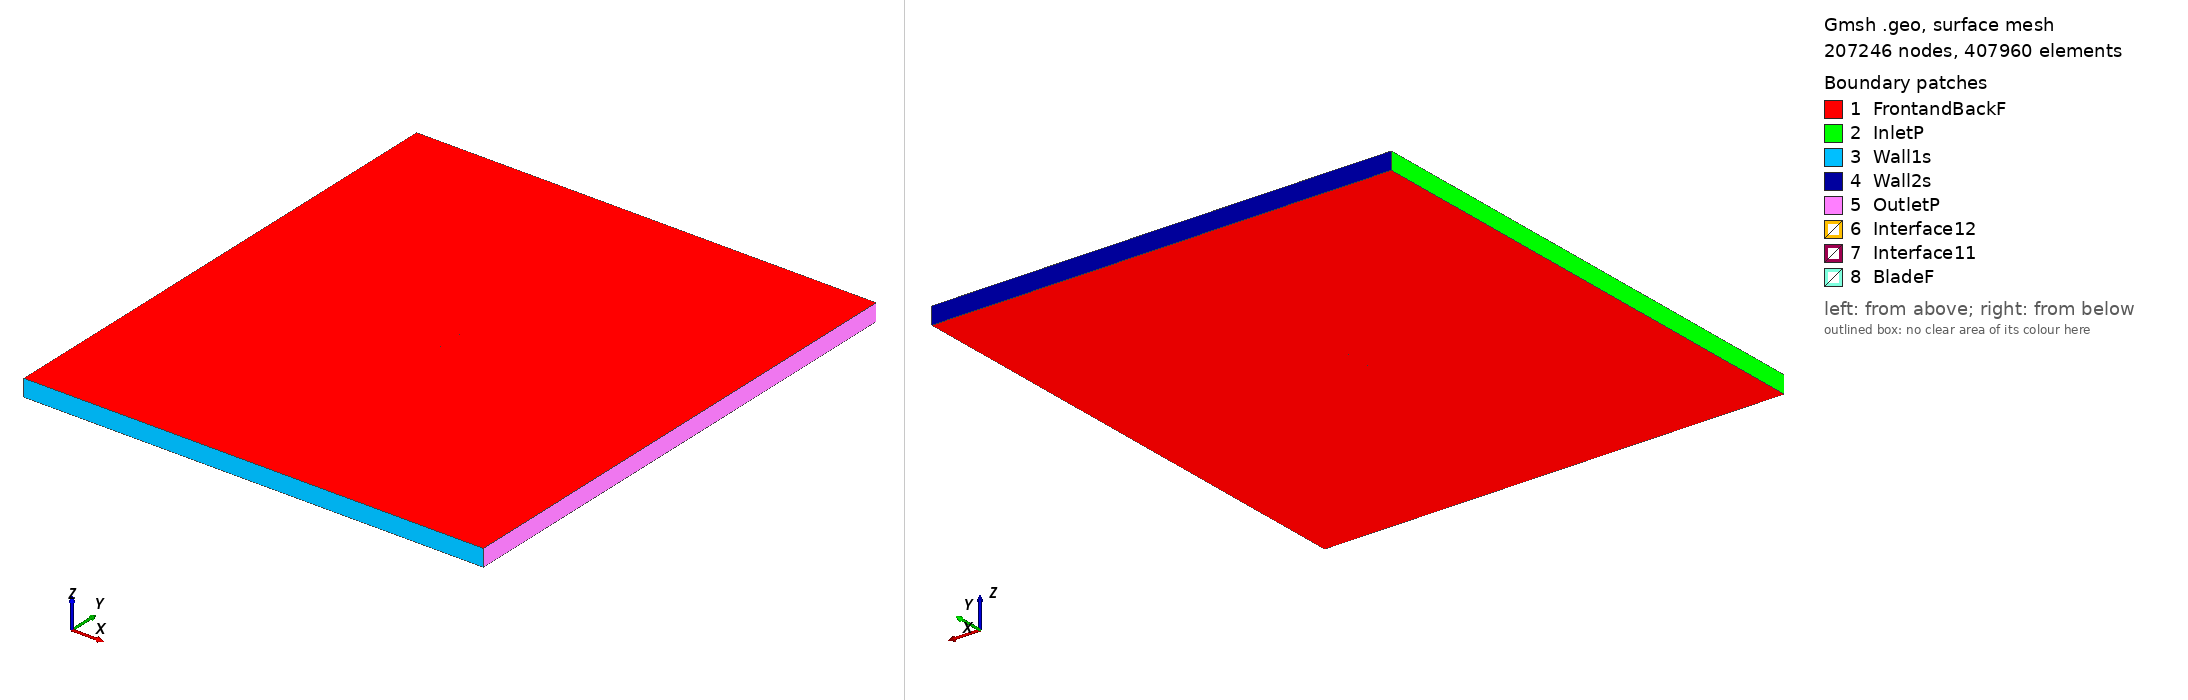

Gmsh geometry script, surface-meshed: 207246 nodes, 407960 surface elements. Boundary patches (legend numbers): 1 FrontandBackF, 2 InletP, 3 Wall1s, 4 Wall2s, 5 OutletP, 6 Interface12, 7 Interface11, 8 BladeF. Left view from above one corner, right view from below the opposite corner. Legend entries are the model's physical surfaces. The drawing asked Gmsh for element sizes between 1% and 20% of the model's largest extent; the script's own settings can give other sizes.

=== e642_tsr_3.8271_aoa_8.2902.geo (drawn) ===
SetFactory("OpenCASCADE");

Point(1) = {0.074184, 0.719137, 0, 1.0};
Point(2) = {0.073639, 0.719305, 0, 1.0};
Point(3) = {0.072077, 0.719850, 0, 1.0};
Point(4) = {0.069648, 0.720785, 0, 1.0};
Point(5) = {0.066466, 0.722035, 0, 1.0};
Point(6) = {0.062568, 0.723512, 0, 1.0};
Point(7) = {0.057955, 0.725202, 0, 1.0};
Point(8) = {0.052692, 0.727129, 0, 1.0};
Point(9) = {0.046888, 0.729286, 0, 1.0};
Point(10) = {0.040657, 0.731640, 0, 1.0};
Point(11) = {0.034118, 0.734143, 0, 1.0};
Point(12) = {0.027393, 0.736723, 0, 1.0};
Point(13) = {0.020599, 0.739289, 0, 1.0};
Point(14) = {0.013840, 0.741698, 0, 1.0};
Point(15) = {0.007107, 0.743778, 0, 1.0};
Point(16) = {0.000306, 0.745494, 0, 1.0};
Point(17) = {-0.006555, 0.746912, 0, 1.0};
Point(18) = {-0.013401, 0.748059, 0, 1.0};
Point(19) = {-0.020161, 0.748935, 0, 1.0};
Point(20) = {-0.026774, 0.749546, 0, 1.0};
Point(21) = {-0.033175, 0.749898, 0, 1.0};
Point(22) = {-0.039298, 0.750000, 0, 1.0};
Point(23) = {-0.045081, 0.749860, 0, 1.0};
Point(24) = {-0.050467, 0.749490, 0, 1.0};
Point(25) = {-0.055403, 0.748904, 0, 1.0};
Point(26) = {-0.059844, 0.748115, 0, 1.0};
Point(27) = {-0.063746, 0.747145, 0, 1.0};
Point(28) = {-0.067086, 0.746022, 0, 1.0};
Point(29) = {-0.069835, 0.744791, 0, 1.0};
Point(30) = {-0.071959, 0.743501, 0, 1.0};
Point(31) = {-0.073429, 0.742202, 0, 1.0};
Point(32) = {-0.074216, 0.740983, 0, 1.0};
Point(33) = {-0.074121, 0.739933, 0, 1.0};
Point(34) = {-0.073049, 0.738919, 0, 1.0};
Point(35) = {-0.071110, 0.737807, 0, 1.0};
Point(36) = {-0.068360, 0.736644, 0, 1.0};
Point(37) = {-0.064832, 0.735448, 0, 1.0};
Point(38) = {-0.060561, 0.734225, 0, 1.0};
Point(39) = {-0.055596, 0.732974, 0, 1.0};
Point(40) = {-0.050005, 0.731702, 0, 1.0};
Point(41) = {-0.043857, 0.730421, 0, 1.0};
Point(42) = {-0.037224, 0.729142, 0, 1.0};
Point(43) = {-0.030189, 0.727879, 0, 1.0};
Point(44) = {-0.022830, 0.726648, 0, 1.0};
Point(45) = {-0.015237, 0.725458, 0, 1.0};
Point(46) = {-0.007497, 0.724328, 0, 1.0};
Point(47) = {0.000297, 0.723272, 0, 1.0};
Point(48) = {0.008059, 0.722304, 0, 1.0};
Point(49) = {0.015691, 0.721439, 0, 1.0};
Point(50) = {0.023098, 0.720703, 0, 1.0};
Point(51) = {0.030190, 0.720126, 0, 1.0};
Point(52) = {0.036881, 0.719790, 0, 1.0};
Point(53) = {0.043236, 0.719797, 0, 1.0};
Point(54) = {0.049393, 0.720023, 0, 1.0};
Point(55) = {0.055276, 0.720212, 0, 1.0};
Point(56) = {0.060657, 0.720247, 0, 1.0};
Point(57) = {0.065337, 0.720112, 0, 1.0};
Point(58) = {0.069139, 0.719841, 0, 1.0};
Point(59) = {0.071928, 0.719517, 0, 1.0};
Point(60) = {0.073620, 0.719245, 0, 1.0};
Point(61) = {-0.074184, -0.719137, 0, 1.0};
Point(62) = {-0.073639, -0.719305, 0, 1.0};
Point(63) = {-0.072077, -0.719850, 0, 1.0};
Point(64) = {-0.069648, -0.720785, 0, 1.0};
Point(65) = {-0.066466, -0.722035, 0, 1.0};
Point(66) = {-0.062568, -0.723512, 0, 1.0};
Point(67) = {-0.057955, -0.725202, 0, 1.0};
Point(68) = {-0.052692, -0.727129, 0, 1.0};
Point(69) = {-0.046888, -0.729286, 0, 1.0};
Point(70) = {-0.040657, -0.731640, 0, 1.0};
Point(71) = {-0.034118, -0.734143, 0, 1.0};
Point(72) = {-0.027393, -0.736723, 0, 1.0};
Point(73) = {-0.020599, -0.739289, 0, 1.0};
Point(74) = {-0.013840, -0.741698, 0, 1.0};
Point(75) = {-0.007107, -0.743778, 0, 1.0};
Point(76) = {-0.000306, -0.745494, 0, 1.0};
Point(77) = {0.006555, -0.746912, 0, 1.0};
Point(78) = {0.013401, -0.748059, 0, 1.0};
Point(79) = {0.020161, -0.748935, 0, 1.0};
Point(80) = {0.026774, -0.749546, 0, 1.0};
Point(81) = {0.033175, -0.749898, 0, 1.0};
Point(82) = {0.039298, -0.750000, 0, 1.0};
Point(83) = {0.045081, -0.749860, 0, 1.0};
Point(84) = {0.050467, -0.749490, 0, 1.0};
Point(85) = {0.055403, -0.748904, 0, 1.0};
Point(86) = {0.059844, -0.748115, 0, 1.0};
Point(87) = {0.063746, -0.747145, 0, 1.0};
Point(88) = {0.067086, -0.746022, 0, 1.0};
Point(89) = {0.069835, -0.744791, 0, 1.0};
Point(90) = {0.071959, -0.743501, 0, 1.0};
Point(91) = {0.073429, -0.742202, 0, 1.0};
Point(92) = {0.074216, -0.740983, 0, 1.0};
Point(93) = {0.074121, -0.739933, 0, 1.0};
Point(94) = {0.073049, -0.738919, 0, 1.0};
Point(95) = {0.071110, -0.737807, 0, 1.0};
Point(96) = {0.068360, -0.736644, 0, 1.0};
Point(97) = {0.064832, -0.735448, 0, 1.0};
Point(98) = {0.060561, -0.734225, 0, 1.0};
Point(99) = {0.055596, -0.732974, 0, 1.0};
Point(100) = {0.050005, -0.731702, 0, 1.0};
Point(101) = {0.043857, -0.730421, 0, 1.0};
Point(102) = {0.037224, -0.729142, 0, 1.0};
Point(103) = {0.030189, -0.727879, 0, 1.0};
Point(104) = {0.022830, -0.726648, 0, 1.0};
Point(105) = {0.015237, -0.725458, 0, 1.0};
Point(106) = {0.007497, -0.724328, 0, 1.0};
Point(107) = {-0.000297, -0.723272, 0, 1.0};
Point(108) = {-0.008059, -0.722304, 0, 1.0};
Point(109) = {-0.015691, -0.721439, 0, 1.0};
Point(110) = {-0.023098, -0.720703, 0, 1.0};
Point(111) = {-0.030190, -0.720126, 0, 1.0};
Point(112) = {-0.036881, -0.719790, 0, 1.0};
Point(113) = {-0.043236, -0.719797, 0, 1.0};
Point(114) = {-0.049393, -0.720023, 0, 1.0};
Point(115) = {-0.055276, -0.720212, 0, 1.0};
Point(116) = {-0.060657, -0.720247, 0, 1.0};
Point(117) = {-0.065337, -0.720112, 0, 1.0};
Point(118) = {-0.069139, -0.719841, 0, 1.0};
Point(119) = {-0.071928, -0.719517, 0, 1.0};
Point(120) = {-0.073620, -0.719245, 0, 1.0};

// Lines: first blade (splines 1-4)
Spline(1) = {1:21};
Spline(2) = {21:43};
Spline(3) = {43:60};
Spline(4) = {60,1};

// Lines: second blade (splines 5-8)
Spline(5) = {61:81};
Spline(6) = {81:103};
Spline(7) = {103:120};
Spline(8) = {120,61};

// Outer domain (points 20001-4 and lines)
Point(121) = {-13.50000000, -15.00000000, 0, 1.0};
Point(122) = {-13.50000000, 15.00000000, 0, 1.0};
Point(123) = {13.50000000, 15.00000000, 0, 1.0};
Point(124) = {13.50000000, -15.00000000, 0, 1.0};
Line(11) = {121, 122};
Line(12) = {122, 123};
Line(13) = {123, 124};
Line(14) = {121, 124};

// Interface (between moving and stationary domain) (circles)
Circle(9) = {0, 0, 0, 0.80000000, 0, 2*Pi};
Circle(10) = {0, 0, 0, 0.80000000, 0, 2*Pi};

// Loops collect Lines/Splines/etc (blade1, blade2, domain, first circle)
Line Loop(1) = {1:4};
Line Loop(2) = {5:8};
Line Loop(3) = {11,12,13,-14};
Line Loop(4) = {9};

// BooleanDifference cuts out the circle/interface from the domain
Plane Surface(1) = {3};
Plane Surface(2) = {4};
BooleanDifference{ Surface{1}; Delete;}{ Surface{2}; Delete;}

// This one cuts out the blades from the inner circle/interface
Line Loop(6) = {10};
Plane Surface(5) = {6};
Plane Surface(6) = {1};
Plane Surface(7) = {2};
BooleanDifference{ Surface{5}; Delete;}{ Surface{6,7}; Delete;}

// extrude to 3rd dimension
Extrude {0, 0, 1} {Surface{1}; Surface{5}; Layers{1}; Recombine;}

// Physical Surfaces are the named boundaries (patches)
Physical Surface("Interface11") = {12};
Physical Surface("Interface12") = {10};

// sides of domain
Physical Surface("InletP") = {6};
Physical Surface("OutletP") = {9};

// top and bottom of domain
Physical Surface("Wall1s") = {7};
Physical Surface("Wall2s") = {8};

// Check FrontandBackF by ensuring there is nothing in the 3rd dimension
Physical Surface("FrontandBackF") = {1,11,5,21};
Physical Surface("BladeF") = {13:20};
Physical Volume("Turbine") = {2};
Physical Volume("Farfield") = {1};

// settings for airfoil boundary layer
Field[1] = BoundaryLayer;
Field[1].EdgesList = {1:8};
Field[1].hwall_n = 1e-3;
Field[1].thickness = 1.5e-2;
Field[1].ratio = 1.05;
Field[1].Quads = 1;
BoundaryLayer Field = 1;

// control points for mesh (blade and interface)
// floor((arc length / 1.5mm)/ 6) -> Transfinite Line
Transfinite Line {1,2,3,5,6,7} = 34 Using Progression 1;
Transfinite Line {4,8} = 1 Using Progression 1;
Transfinite Line {9, 15} = 800 Using Progression 1;

// For more information on gmsh syntax, visit http://gmsh.info/doc/texinfo/gmsh.html
